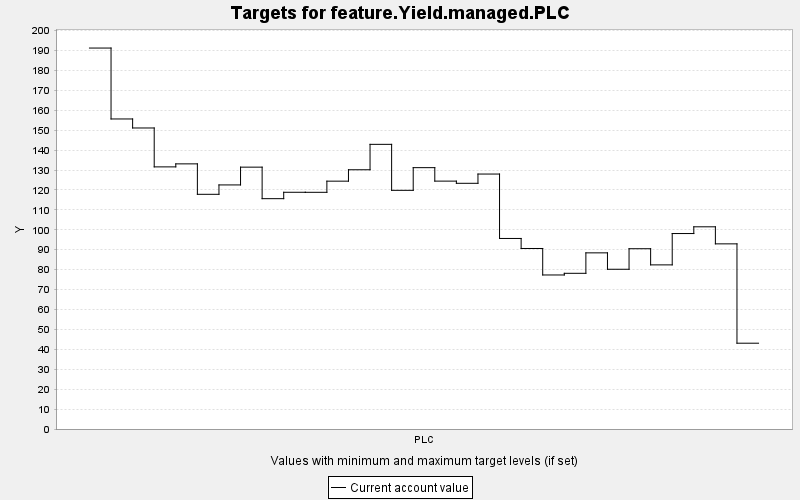

Values plotted in this chart, from the file beside it:
TARGET, PERIOD, YEAR, PERIODWIDTH, MINIMUM, MAXIMUM, MINWEIGHT, MAXWEIGHT, CURRENT, SUMMARY
feature.Yield.managed.PLC, 0, 0, 10.0, 0.0, 10000, 1.0, 1.0, 191.3, 0.0
feature.Yield.managed.PLC, 1, 10, 10.0, 0.0, 10000, 1.0, 1.0, 155.7, 0.0
feature.Yield.managed.PLC, 2, 20, 10.0, 0.0, 10000, 1.0, 1.0, 151.1, 0.0
feature.Yield.managed.PLC, 3, 30, 10.0, 0.0, 10000, 1.0, 1.0, 131.6, 0.0
feature.Yield.managed.PLC, 4, 40, 10.0, 0.0, 10000, 1.0, 1.0, 133.1, 0.0
feature.Yield.managed.PLC, 5, 50, 10.0, 0.0, 10000, 1.0, 1.0, 117.8, 0.0
feature.Yield.managed.PLC, 6, 60, 10.0, 0.0, 10000, 1.0, 1.0, 122.5, 0.0
feature.Yield.managed.PLC, 7, 70, 10.0, 0.0, 10000, 1.0, 1.0, 131.5, 0.0
feature.Yield.managed.PLC, 8, 80, 10.0, 0.0, 10000, 1.0, 1.0, 115.6, 0.0
feature.Yield.managed.PLC, 9, 90, 10.0, 0.0, 10000, 1.0, 1.0, 118.8, 0.0
feature.Yield.managed.PLC, 10, 100, 10.0, 0.0, 10000, 1.0, 1.0, 118.8, 0.0
feature.Yield.managed.PLC, 11, 110, 10.0, 0.0, 10000, 1.0, 1.0, 124.4, 0.0
feature.Yield.managed.PLC, 12, 120, 10.0, 0.0, 10000, 1.0, 1.0, 130.1, 0.0
feature.Yield.managed.PLC, 13, 130, 10.0, 0.0, 10000, 1.0, 1.0, 142.9, 0.0
feature.Yield.managed.PLC, 14, 140, 10.0, 0.0, 10000, 1.0, 1.0, 119.8, 0.0
feature.Yield.managed.PLC, 15, 150, 10.0, 0.0, 10000, 1.0, 1.0, 131.2, 0.0
feature.Yield.managed.PLC, 16, 160, 10.0, 0.0, 10000, 1.0, 1.0, 124.4, 0.0
feature.Yield.managed.PLC, 17, 170, 10.0, 0.0, 10000, 1.0, 1.0, 123.4, 0.0
feature.Yield.managed.PLC, 18, 180, 10.0, 0.0, 10000, 1.0, 1.0, 128, 0.0
feature.Yield.managed.PLC, 19, 190, 10.0, 0.0, 10000, 1.0, 1.0, 95.66, 0.0
feature.Yield.managed.PLC, 20, 200, 10.0, 0.0, 10000, 1.0, 1.0, 90.62, 0.0
feature.Yield.managed.PLC, 21, 210, 10.0, 0.0, 10000, 1.0, 1.0, 77.33, 0.0
feature.Yield.managed.PLC, 22, 220, 10.0, 0.0, 10000, 1.0, 1.0, 78.17, 0.0
feature.Yield.managed.PLC, 23, 230, 10.0, 0.0, 10000, 1.0, 1.0, 88.43, 0.0
feature.Yield.managed.PLC, 24, 240, 10.0, 0.0, 10000, 1.0, 1.0, 80.19, 0.0
feature.Yield.managed.PLC, 25, 250, 10.0, 0.0, 10000, 1.0, 1.0, 90.51, 0.0
feature.Yield.managed.PLC, 26, 260, 10.0, 0.0, 10000, 1.0, 1.0, 82.39, 0.0
feature.Yield.managed.PLC, 27, 270, 10.0, 0.0, 10000, 1.0, 1.0, 98.13, 0.0
feature.Yield.managed.PLC, 28, 280, 10.0, 0.0, 10000, 1.0, 1.0, 101.5, 0.0
feature.Yield.managed.PLC, 29, 290, 10.0, 0.0, 10000, 1.0, 1.0, 92.95, 0.0
feature.Yield.managed.PLC, 30, 300, 10.0, 0.0, 10000, 1.0, 1.0, 43.07, 0.0
